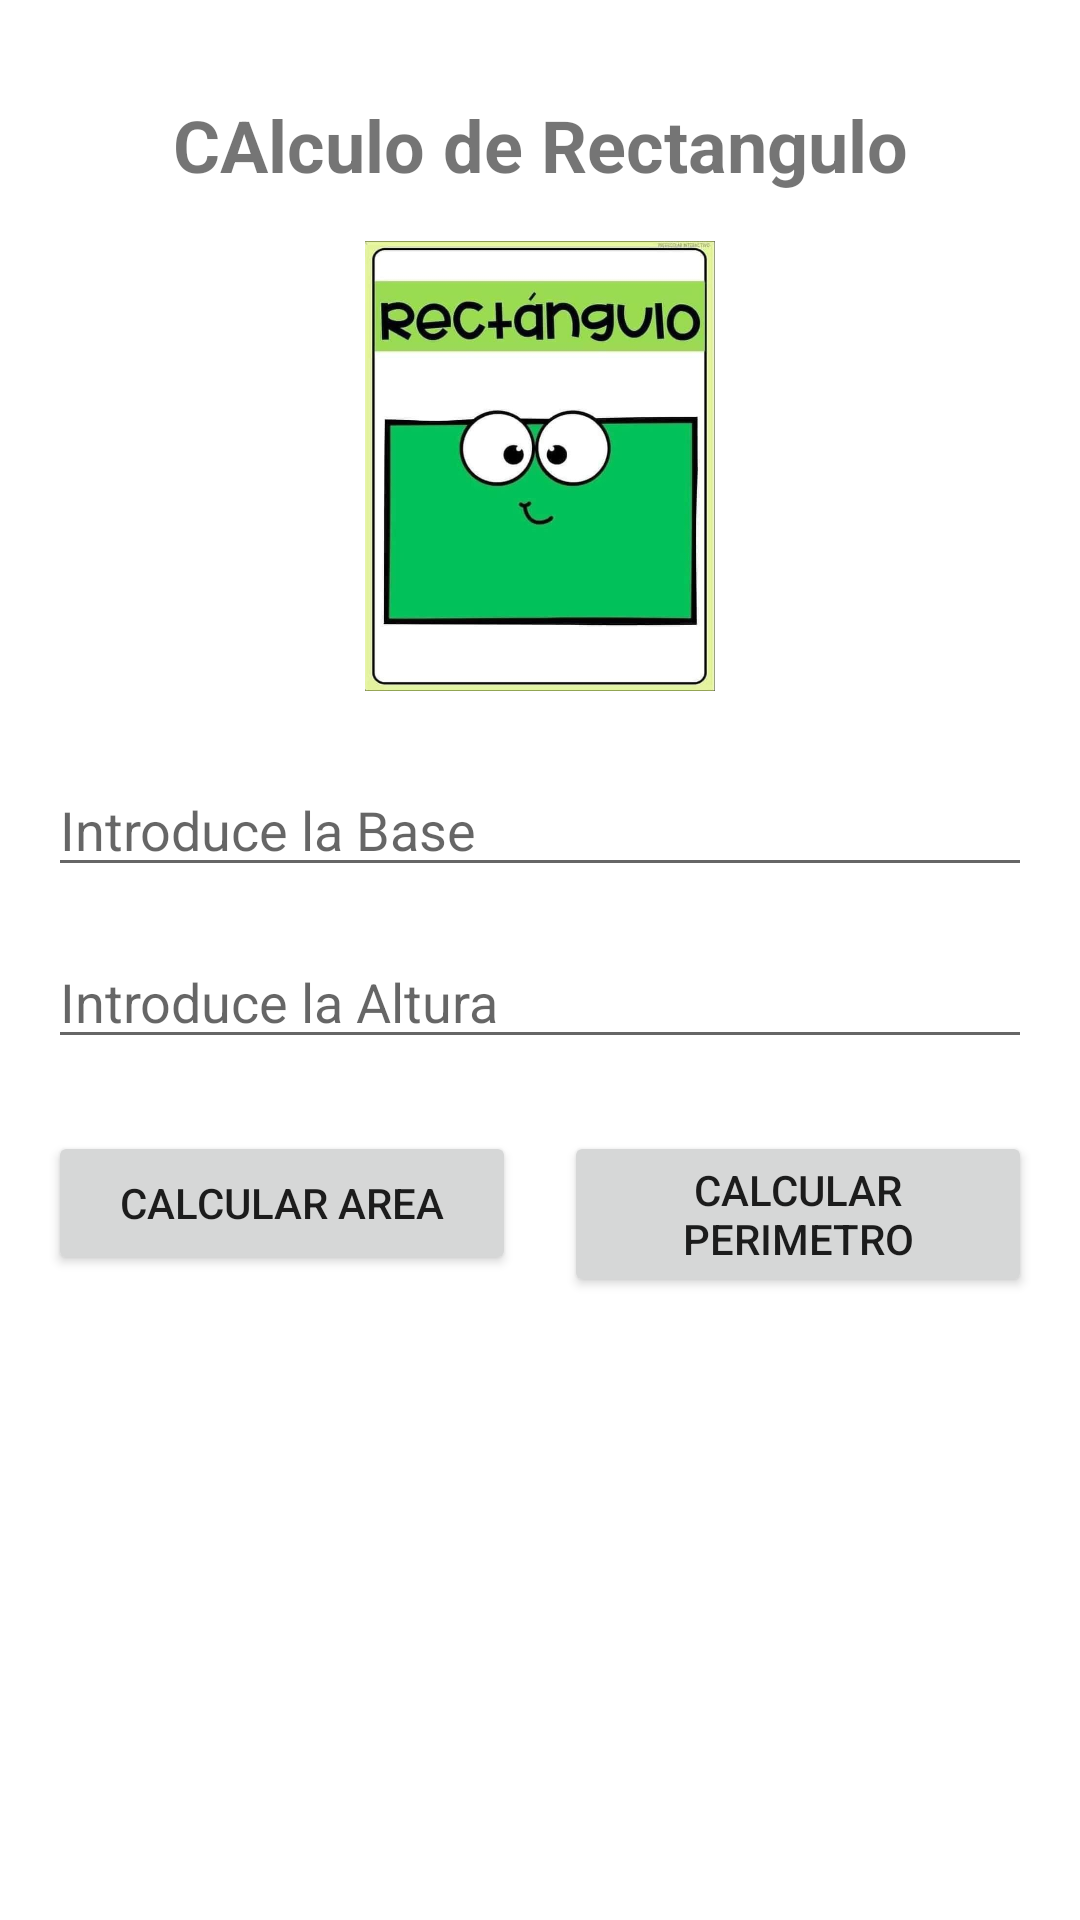

Here is an Android app screen rendered from its layout file. Give the layout XML and the strings, colors and styles it references.
<!-- AndroidManifest.xml: fallback theme Theme.MaterialComponents.DayNight.NoActionBar -->
<!-- res/layout/activity_rectangulo.xml -->
<?xml version="1.0" encoding="utf-8"?>
<androidx.constraintlayout.widget.ConstraintLayout xmlns:android="http://schemas.android.com/apk/res/android"
    xmlns:app="http://schemas.android.com/apk/res-auto"
    xmlns:tools="http://schemas.android.com/tools"
    android:id="@+id/main"
    android:layout_width="match_parent"
    android:layout_height="match_parent"
    android:padding="16dp"
    tools:context=".Vistas.RectanguloActivity">

    <TextView
        android:id="@+id/tvTitulo"
        android:layout_width="wrap_content"
        android:layout_height="wrap_content"
        android:text="CAlculo de Rectangulo"
        android:textSize="24sp"
        android:textStyle="bold"
        app:layout_constraintTop_toTopOf="parent"
        app:layout_constraintStart_toStartOf="parent"
        app:layout_constraintEnd_toEndOf="parent"
        android:layout_marginTop="16dp" />

    <ImageView
        android:id="@+id/imgRectangulo"
        android:layout_width="150dp"
        android:layout_height="150dp"
        android:layout_marginTop="16dp"
        android:src="@drawable/rectangulo_ultimo"
        app:layout_constraintTop_toBottomOf="@id/tvTitulo"
        app:layout_constraintStart_toStartOf="parent"
        app:layout_constraintEnd_toEndOf="parent"
        android:contentDescription="Imagen de un rectángulo" />

    <EditText
        android:id="@+id/edtBase"
        android:layout_width="0dp"
        android:layout_height="wrap_content"
        android:layout_marginTop="24dp"
        android:hint="Introduce la Base"
        android:inputType="numberDecimal"
        app:layout_constraintTop_toBottomOf="@id/imgRectangulo"
        app:layout_constraintStart_toStartOf="parent"
        app:layout_constraintEnd_toEndOf="parent" />

    <EditText
        android:id="@+id/edtAltura"
        android:layout_width="0dp"
        android:layout_height="wrap_content"
        android:layout_marginTop="16dp"
        android:hint="Introduce la Altura"
        android:inputType="numberDecimal"
        app:layout_constraintTop_toBottomOf="@id/edtBase"
        app:layout_constraintStart_toStartOf="parent"
        app:layout_constraintEnd_toEndOf="parent" />

    <Button
        android:id="@+id/btnAreaRectangulo"
        android:layout_width="0dp"
        android:layout_height="wrap_content"
        android:layout_marginTop="24dp"
        android:layout_marginEnd="8dp"
        android:text="Calcular Area"
        app:layout_constraintTop_toBottomOf="@id/edtAltura"
        app:layout_constraintStart_toStartOf="parent"
        app:layout_constraintEnd_toStartOf="@id/btnPerimetroRectangulo" />

    <Button
        android:id="@+id/btnPerimetroRectangulo"
        android:layout_width="0dp"
        android:layout_height="wrap_content"
        android:layout_marginTop="24dp"
        android:layout_marginStart="8dp"
        android:text="Calcular Perimetro"
        app:layout_constraintTop_toBottomOf="@id/edtAltura"
        app:layout_constraintStart_toEndOf="@id/btnAreaRectangulo"
        app:layout_constraintEnd_toEndOf="parent" />

    <TextView
        android:id="@+id/txvResRectangulo"
        android:layout_width="0dp"
        android:layout_height="wrap_content"
        android:layout_marginTop="32dp"
        android:textSize="18sp"
        android:textStyle="bold"
        android:gravity="center"
        tools:text="El resultado aparecera aqui"
        app:layout_constraintTop_toBottomOf="@id/btnAreaRectangulo"
        app:layout_constraintStart_toStartOf="parent"
        app:layout_constraintEnd_toEndOf="parent" />

</androidx.constraintlayout.widget.ConstraintLayout>
<!-- resources referenced by this layout -->
<resources>
  <!-- drawable rectangulo_ultimo: jpg bitmap (drawable, 39359 bytes) -->
</resources>
